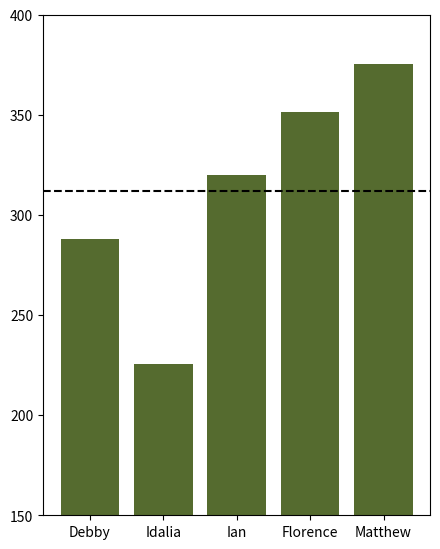
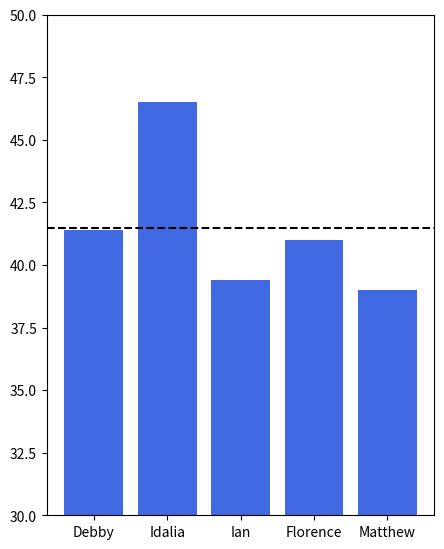
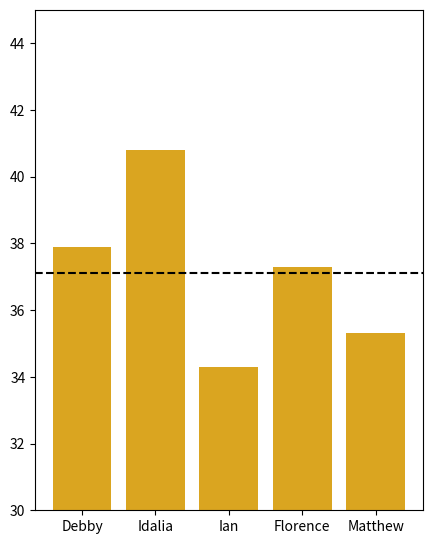

Recreate these plots in Python, in order.
import numpy as np
import matplotlib.pyplot as plt

xvar = ['Debby', 'Idalia', 'Ian', 'Florence', 'Matthew']

# ----- SWEAT Index -----

sweat = [288.0, 225.6, 320.2, 351.6, 375.5]

fig, ax = plt.subplots(figsize = (5.0, 6.5)) 

ax.bar(xvar, sweat, color='darkolivegreen')                     # Plots a bar chart
ax.axhline(np.average(sweat), color='black', linestyle='--')    # Plots a dashed line to show the mean SWEAT
ax.set_ybound(150, 400)                                         # Sets the bounds

fig.savefig('SWEAT Index.png')
plt.show()

# ----- Total Totals Index -----

tt = [41.4, 46.5, 39.4, 41.0, 39.0]

fig, ax = plt.subplots(figsize = (5.0, 6.5)) 

ax.bar(xvar, tt, color='royalblue')                             # Plots a bar chart
ax.axhline(np.average(tt), color='black', linestyle='--')       # Plots a dashed line to show the mean TT
ax.set_ybound(30, 50)                                           # Sets the bounds

fig.savefig('Total Totals Index.png')
plt.show()

# ----- K Index -----

ki = [37.9, 40.8, 34.3, 37.3, 35.3]

# Sets the plot size
fig, ax = plt.subplots(figsize = (5.0, 6.5)) 


ax.bar(xvar, ki, color='goldenrod')                             # Plots a bar chart
ax.axhline(np.average(ki), color='black', linestyle='--')       # Plots a dashed line to show the mean KI
ax.set_ybound(30, 45)                                           # Sets the bounds

fig.savefig('K Index.png')
plt.show()